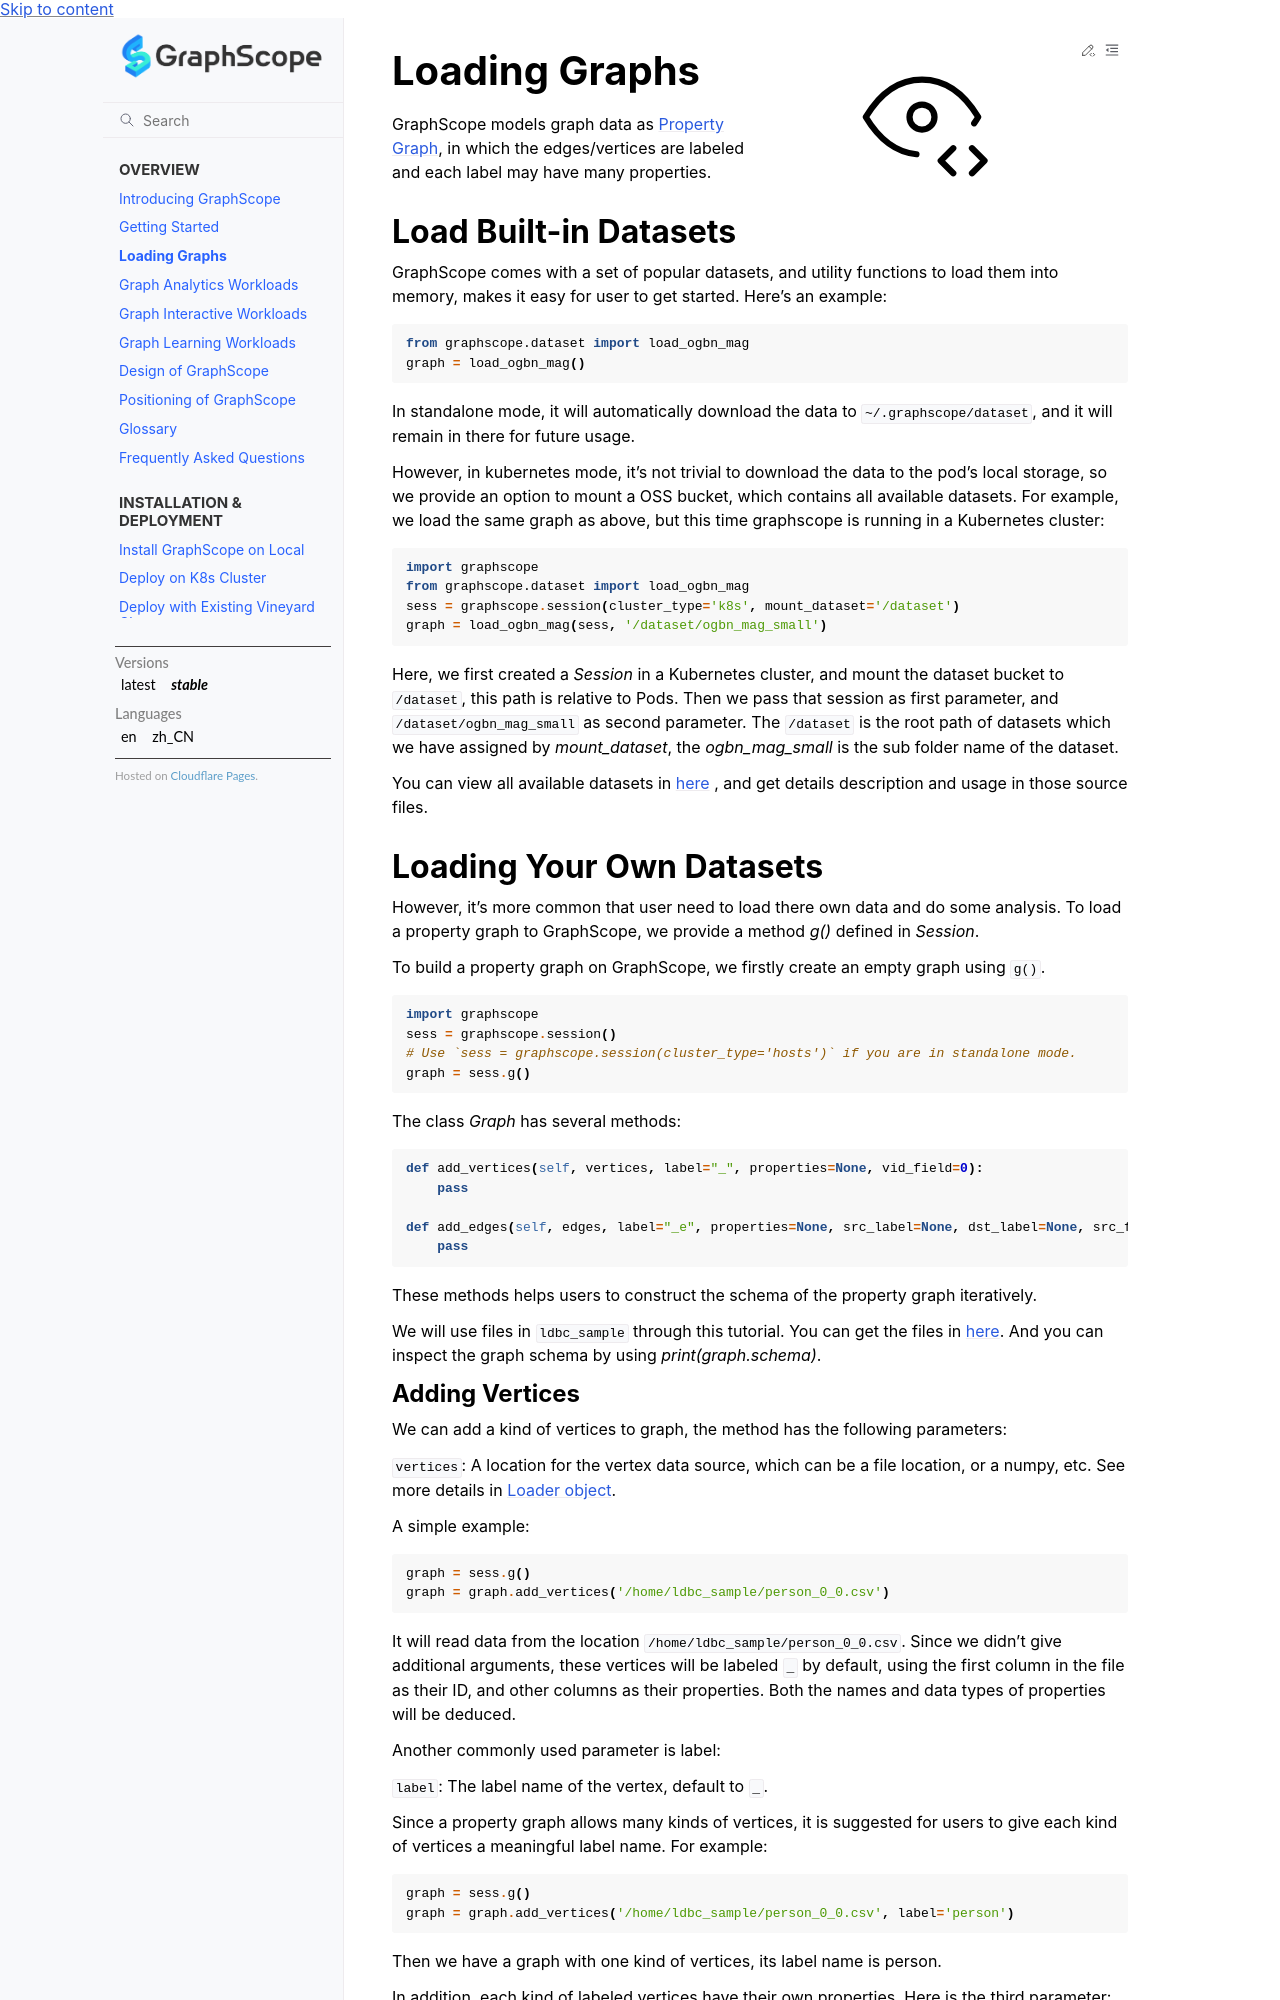

repository: alibaba/GraphScope · page: docs/loading_graphs.html · generator: sphinx

.. _loading_graphs:

Loading Graphs
==============

GraphScope models graph data as 
`Property Graph <https://github.com/tinkerpop/blueprints/wiki/Property-Graph-Model>`_,
in which the edges/vertices are labeled and each label may have many properties.


Load Built-in Datasets
----------------------

GraphScope comes with a set of popular datasets, and utility functions to load them into memory,
makes it easy for user to get started.
Here's an example:

.. code:: python

    from graphscope.dataset import load_ogbn_mag
    graph = load_ogbn_mag()

In standalone mode, it will automatically download the data to :file:`~/.graphscope/dataset`, and it will remain in there for future usage.

However, in kubernetes mode, it's not trivial to download the data to the pod's local storage, so we provide an option to mount a OSS bucket, which contains all available datasets. For example, we load the same graph as above, but this time graphscope is running in a Kubernetes cluster:

.. code:: python

    import graphscope
    from graphscope.dataset import load_ogbn_mag
    sess = graphscope.session(cluster_type='k8s', mount_dataset='/dataset')
    graph = load_ogbn_mag(sess, '/dataset/ogbn_mag_small')

Here, we first created a `Session` in a Kubernetes cluster, and mount the dataset bucket to :file:`/dataset`, this path is relative to Pods. Then we pass that session as first parameter, and :file:`/dataset/ogbn_mag_small` as second parameter. The :file:`/dataset` is the root path of datasets which we have assigned by `mount_dataset`, the `ogbn_mag_small` is the sub folder name of the dataset.

You can view all available datasets in `here <https://github.com/alibaba/GraphScope/tree/main/python/graphscope/dataset>`_ , and get details description and usage in those source files.



Loading Your Own Datasets
--------------------------

However, it's more common that user need to load there own data and do some analysis.
To load a property graph to GraphScope, we provide a method `g()` defined in `Session`.

To build a property graph on GraphScope, we firstly create an empty graph using ``g()``.

.. code:: python

    import graphscope
    sess = graphscope.session()
    # Use `sess = graphscope.session(cluster_type='hosts')` if you are in standalone mode.
    graph = sess.g()

The class `Graph` has several methods:

.. code:: python

    def add_vertices(self, vertices, label="_", properties=None, vid_field=0):
        pass

    def add_edges(self, edges, label="_e", properties=None, src_label=None, dst_label=None, src_field=0, dst_field=1):
        pass

These methods helps users to construct the schema of the property graph iteratively.

We will use files in :file:`ldbc_sample` through this tutorial. You can get the files in `here <https://github.com/GraphScope/gstest/tree/master/ldbc_sample>`_. And you can inspect the graph schema by using `print(graph.schema)`.
